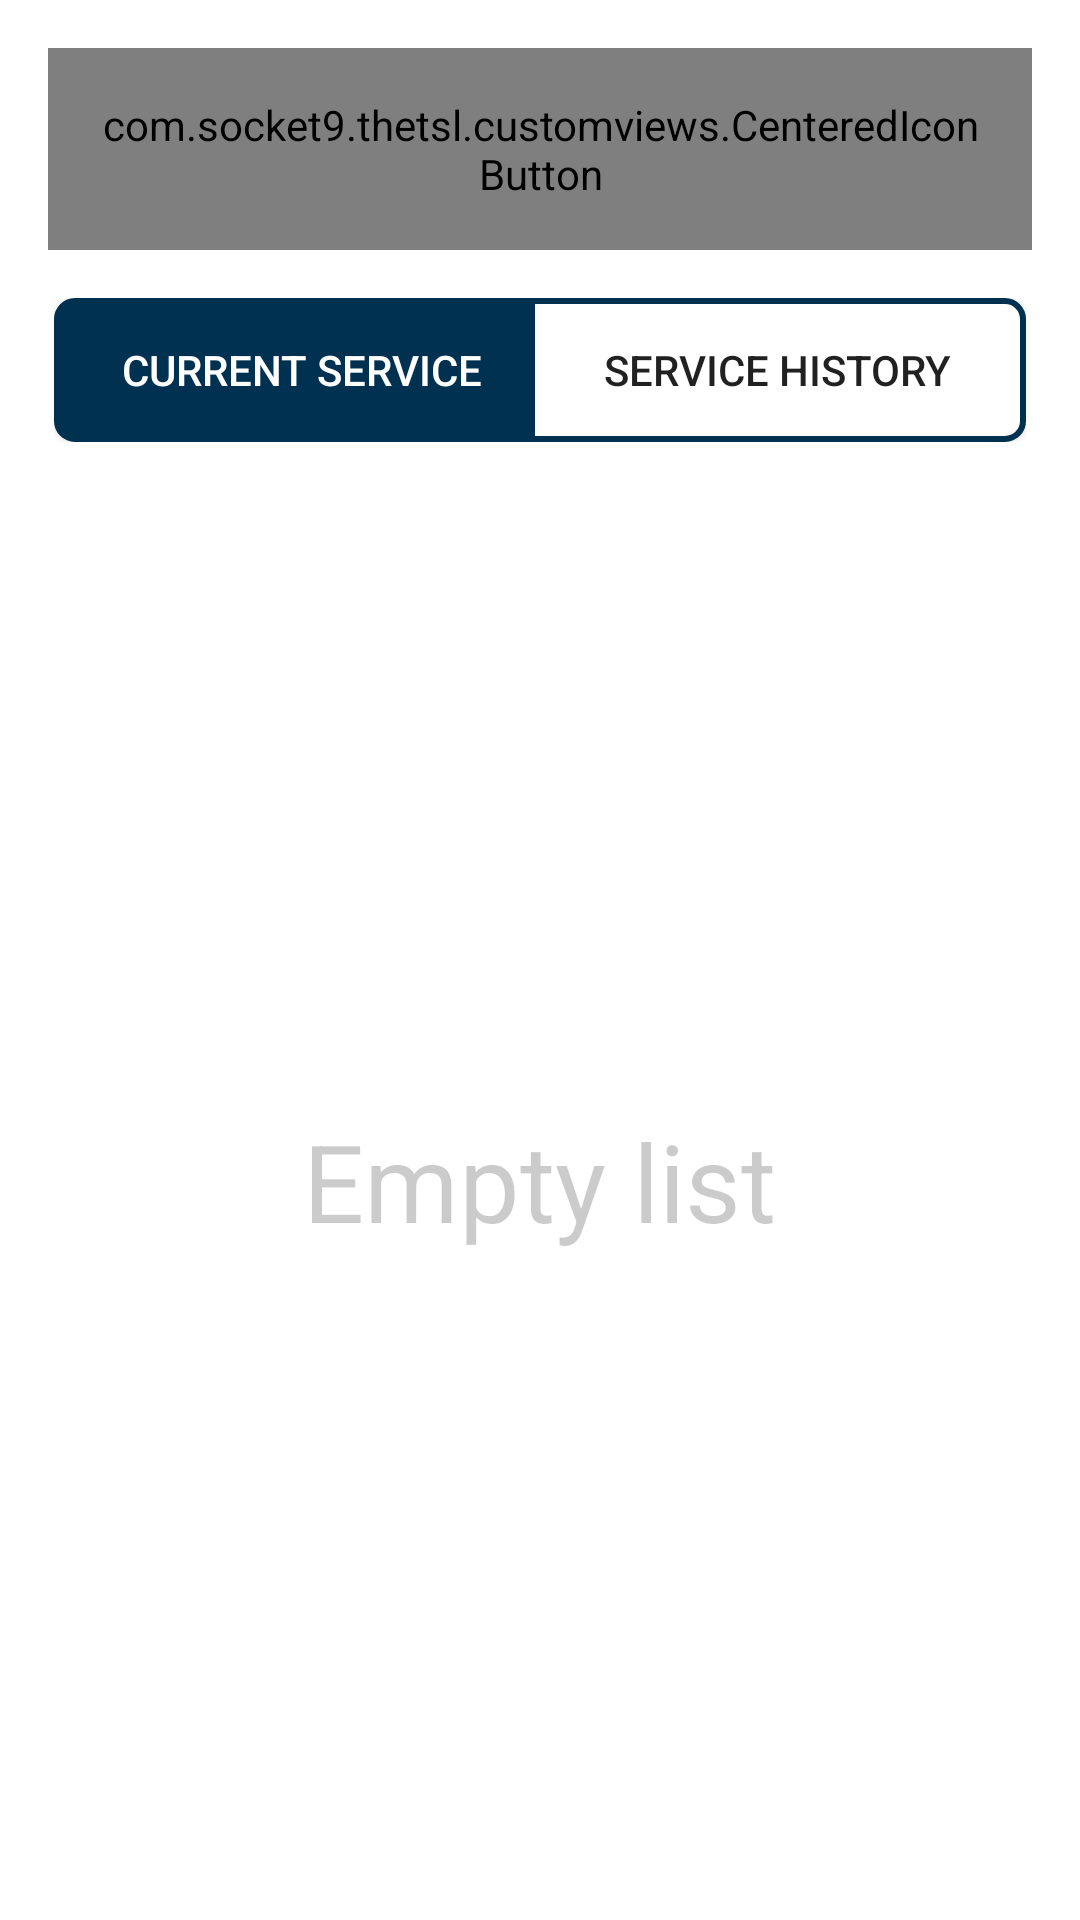

This screen was rendered from an Android layout file. Write that file and the resources it references.
<!-- AndroidManifest.xml: application theme AppTheme -->
<!-- res/layout/fragment_service.xml -->
<?xml version="1.0" encoding="utf-8"?>
<LinearLayout xmlns:android="http://schemas.android.com/apk/res/android"
    android:layout_width="match_parent"
    android:layout_height="match_parent"
    xmlns:app="http://schemas.android.com/apk/res-auto"
    android:background="@color/white"
    android:orientation="vertical">

    
    <FrameLayout
        android:layout_width="match_parent"
        android:layout_height="wrap_content"
        android:padding="@dimen/activity_horizontal_margin">

        <com.socket9.thetsl.customviews.CenteredIconButton
            android:id="@+id/btnAddService"
            android:layout_width="match_parent"
            android:layout_height="wrap_content"
            android:theme="@style/BaseButton.Primary"
            android:text="@string/fragment.service.add.new.service"
            fontPath="fonts/samakarn/Samakarn-Bold.ttf"
            android:drawableStart="@drawable/ic_action_add"
            android:drawablePadding="8dp"
            android:padding="16dp"
            android:layout_gravity="center" />

    </FrameLayout>

    
    <LinearLayout
        android:layout_width="match_parent"
        android:layout_height="wrap_content"
        android:layout_marginLeft="18dp"
        android:layout_marginRight="18dp"
        android:orientation="horizontal">

        <Button
            android:id="@+id/btnLeft"
            android:layout_width="0dp"
            android:layout_height="wrap_content"
            android:text="@string/fragment.service.first"
            android:layout_marginRight="-4dp"
            android:textColor="@android:color/white"
            android:background="@drawable/button_corner_left"
            android:layout_weight="1"/>

        <Button
            android:id="@+id/btnRight"
            android:layout_width="0dp"
            android:layout_height="wrap_content"
            android:layout_marginLeft="-4dp"
            android:text="@string/fragment.service.last"
            android:background="@drawable/button_corner_right_white"
            android:layout_weight="1"/>
        
    </LinearLayout>

    <FrameLayout
        android:layout_width="match_parent"
        android:layout_height="0dp"
        android:layout_weight="1">

        <include layout="@layout/layout_empty_states"/>

        <android.support.v7.widget.RecyclerView
            android:id="@+id/recyclerView"
            android:layout_marginTop="16dp"
            android:layout_width="match_parent"
            android:layout_height="match_parent"/>

    </FrameLayout>



</LinearLayout>
<!-- res/layout/layout_empty_states.xml (included above) -->
<?xml version="1.0" encoding="utf-8"?>
<TextView
    xmlns:android="http://schemas.android.com/apk/res/android"
    xmlns:tools="http://schemas.android.com/tools"
    android:id="@+id/tvEmpty"
    android:layout_height="wrap_content"
    android:layout_width="wrap_content"
    android:layout_gravity="center"
    android:text="@string/fragment.service.empty.list"
    android:textSize="36sp"
    android:alpha="0.38"
    tools:showIn="@layout/fragment_service"/>
<!-- resources referenced by this layout -->
<resources>
  <dimen name="activity_horizontal_margin">16dp</dimen>
  <!-- drawable button_corner_left (drawable) -->
  <?xml version="1.0" encoding="utf-8"?>
  <shape xmlns:android="http://schemas.android.com/apk/res/android"
      android:shape="rectangle">
      <corners
          android:bottomLeftRadius="6dp"
          android:topLeftRadius="6dp" />
      <solid android:color="@color/colorPrimary" />
      
      
      
      <stroke
          android:width="2dp"
          android:color="@color/colorPrimary" />
  </shape>
  <!-- drawable button_corner_right_white (drawable) -->
  <?xml version="1.0" encoding="utf-8"?>
  <shape xmlns:android="http://schemas.android.com/apk/res/android"
      android:shape="rectangle">
      <corners
          android:bottomRightRadius="6dp"
          android:topRightRadius="6dp" />
      <solid android:color="@color/colorTextPrimary" />
      
      
      
      <stroke
          android:width="2dp"
          android:color="@color/colorPrimary" />
  </shape>
  <string name="fragment.service.add.new.service">Add new service</string>
  <string name="fragment.service.empty.list">Empty list</string>
  <string name="fragment.service.first">current service</string>
  <string name="fragment.service.last">service history</string>
  <style name="BaseButton.Primary">
          <item name="colorButtonNormal">@color/colorPrimary</item>
          <item name="colorAccent">@color/colorPrimary</item>
      </style>
  <style name="AppTheme" parent="Theme.AppCompat.Light.NoActionBar">
          <item name="android:windowActionBar">false</item>
          <item name="colorPrimaryDark">@color/colorPrimary</item>
          <item name="colorButtonNormal">@color/colorTextPrimary</item>
          <item name="colorControlHighlight">@color/colorTextSecondary</item>
          <item name="colorPrimary">@color/colorPrimary</item>
          <item name="colorAccent">@color/colorPrimary</item>
          <item name="md_medium_font">samakarn/Samakarn-Bold.ttf</item>
          <item name="md_regular_font">samakarn/Samakarn-Regular.ttf</item>
  
      </style>
  <color name="colorPrimary">#003150</color>
  <color name="colorTextPrimary">#fff</color>
  <color name="colorTextSecondary">#4D4F53</color>
  <!-- not gathered from this repository: default colours our renderer supplied (Android Studio template values) -->
  <color name="white">#FFFFFFFF</color>
</resources>
